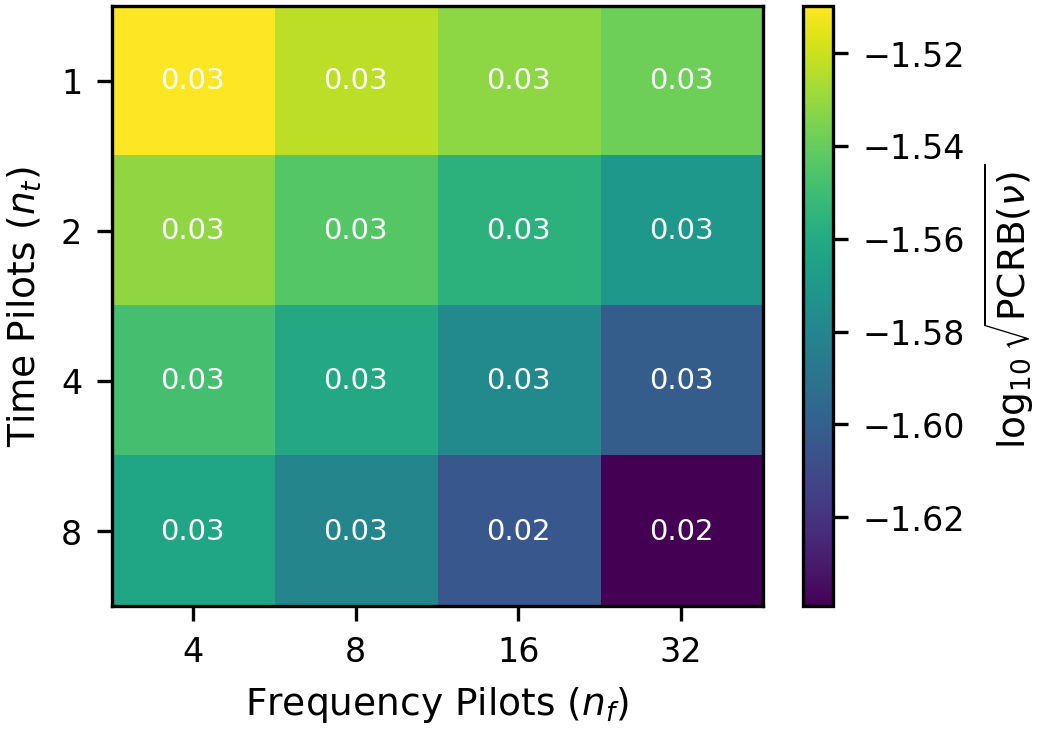

The data file committed next to this chart (first rows):
n_t, n_f=4, n_f=8, n_f=16, n_f=32
1, 0.03092, 0.03002, 0.02938, 0.02894
2, 0.02943, 0.0286, 0.02781, 0.0269
4, 0.02833, 0.02747, 0.02644, 0.02506
8, 0.02734, 0.02629, 0.02488, 0.02295
